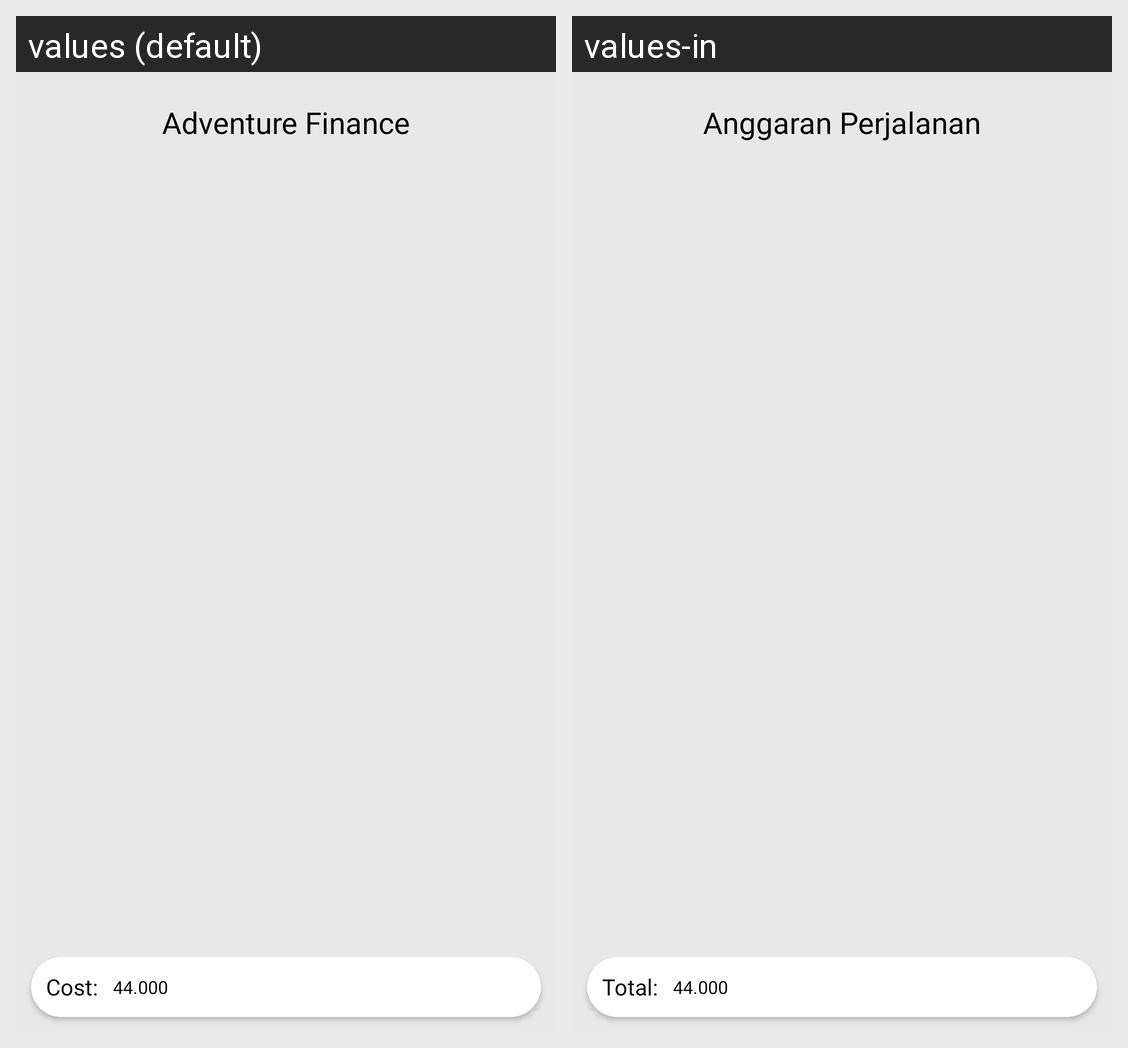

Locale-by-locale string values for the Android screen shown in this grid:
Android screen res/layout/fragment_estimasi.xml rendered under 2 locales, left to right: values (default), values-in. Device: Nexus 5 (rendered at 1080×1920; each locale shown at half size, 540×960, under a caption strip naming it); theme Theme.Tourify.
Strings drawn on this screen, with the default value and each locale's value (text and hints the layout hard-codes, and strings that could not be matched under every locale, appear in the picture but are not listed):

adventure_finance
  values: Adventure Finance
  values-in: Anggaran Perjalanan

cost
  values: Cost:
  values-in: Total:

string_price
  values: 44.000
  values-in: 44.000
